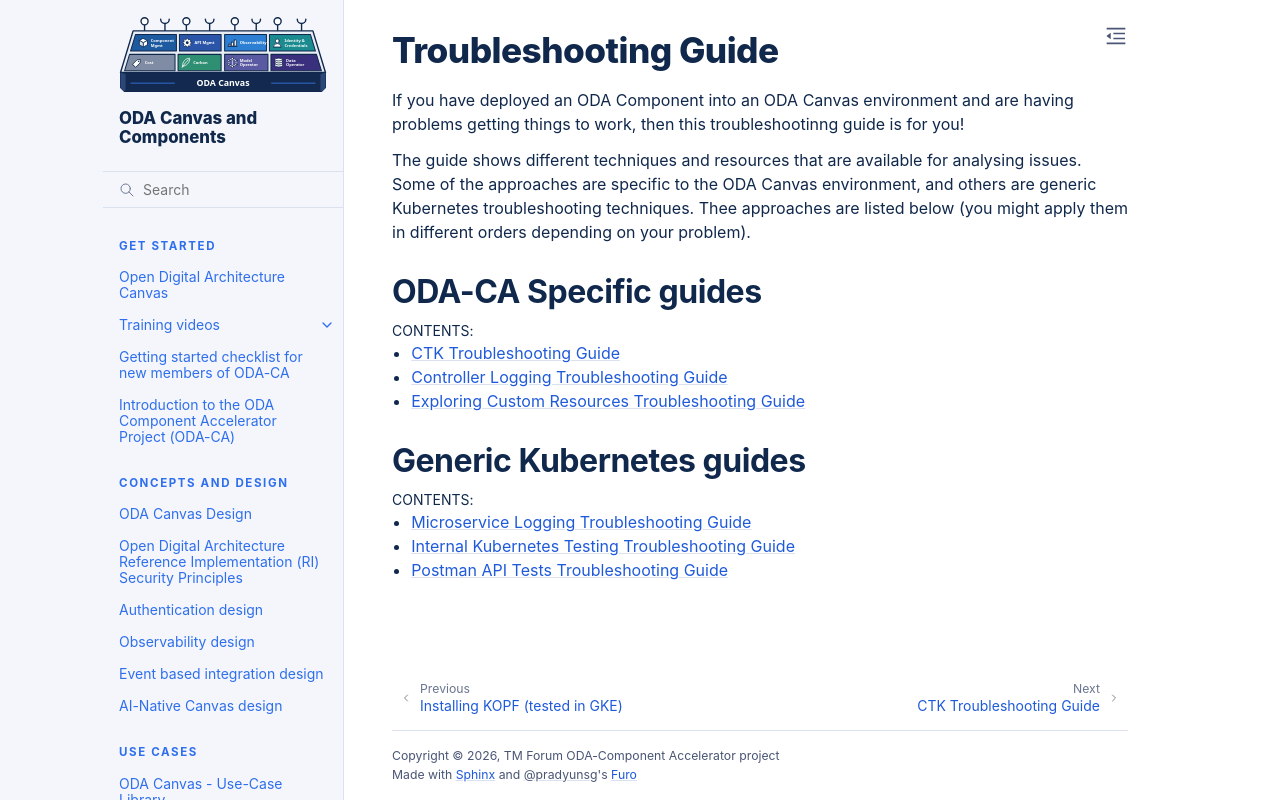

repository: tmforum-oda/oda-ca-docs · page: docs/TroubleshootingGuide/index.html · generator: sphinx

.. Controllers documentation master file, created by
   sphinx-quickstart on Sat Mar 27 16:10:20 2021.
   You can adapt this file completely to your liking, but it should at least
   contain the root `toctree` directive.

Troubleshooting Guide
============================

If you have deployed an ODA Component into an ODA Canvas environment and are having problems getting things to work, then this troubleshootinng guide is for you!

The guide shows different techniques and resources that are available for analysing issues. Some of the approaches are specific to the ODA Canvas environment, and others are generic Kubernetes troubleshooting techniques. Thee approaches are listed below (you might apply them in different orders depending on your problem).

ODA-CA Specific guides
----------------------

.. toctree::
   :maxdepth: 1
   :caption: Contents:

   CTK.md
   Controller-Logging.md
   Exploring-Custom-Resources.md

Generic Kubernetes guides
-------------------------

.. toctree::
   :maxdepth: 1
   :caption: Contents:   

   Microservice-Logging.md
   Internal-Kubernetes-Testing.md
   Postman-API-Tests.md
